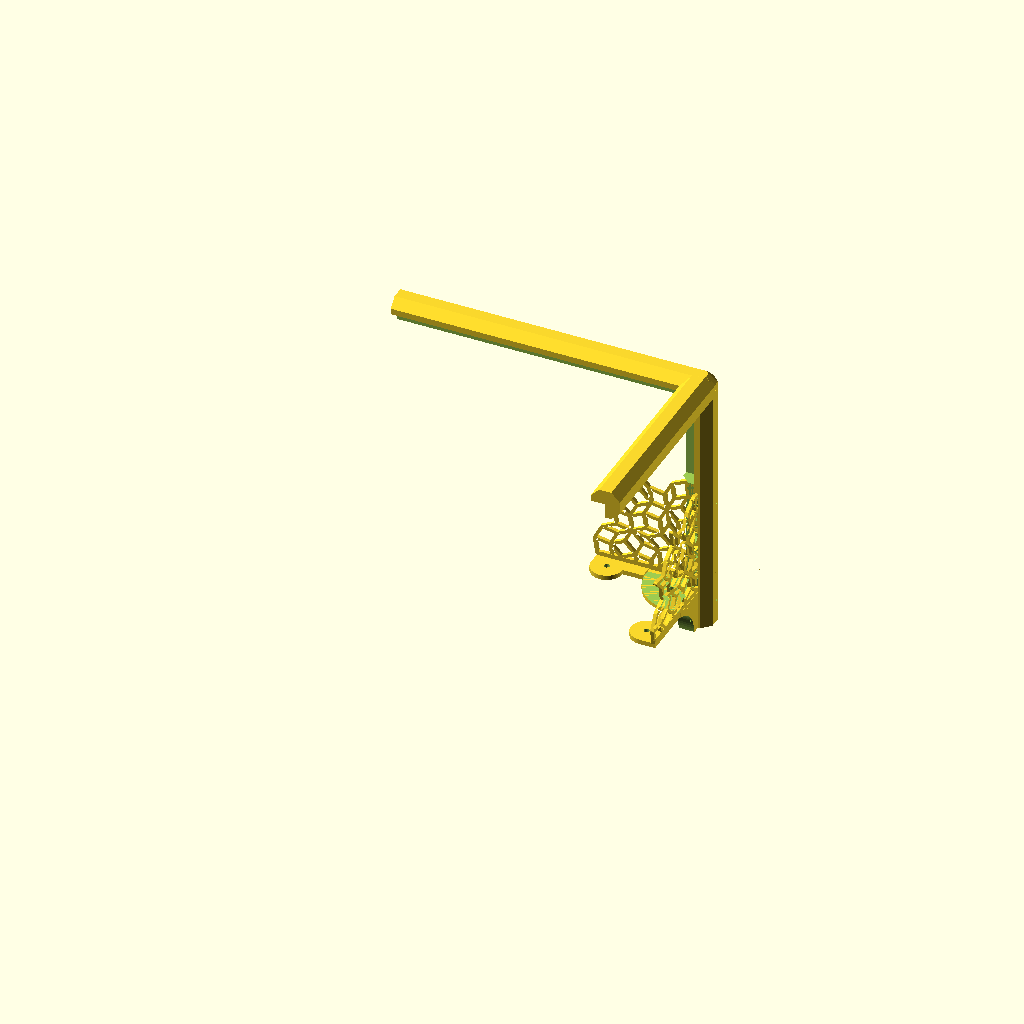
Cell 1: the model at its default parameters.
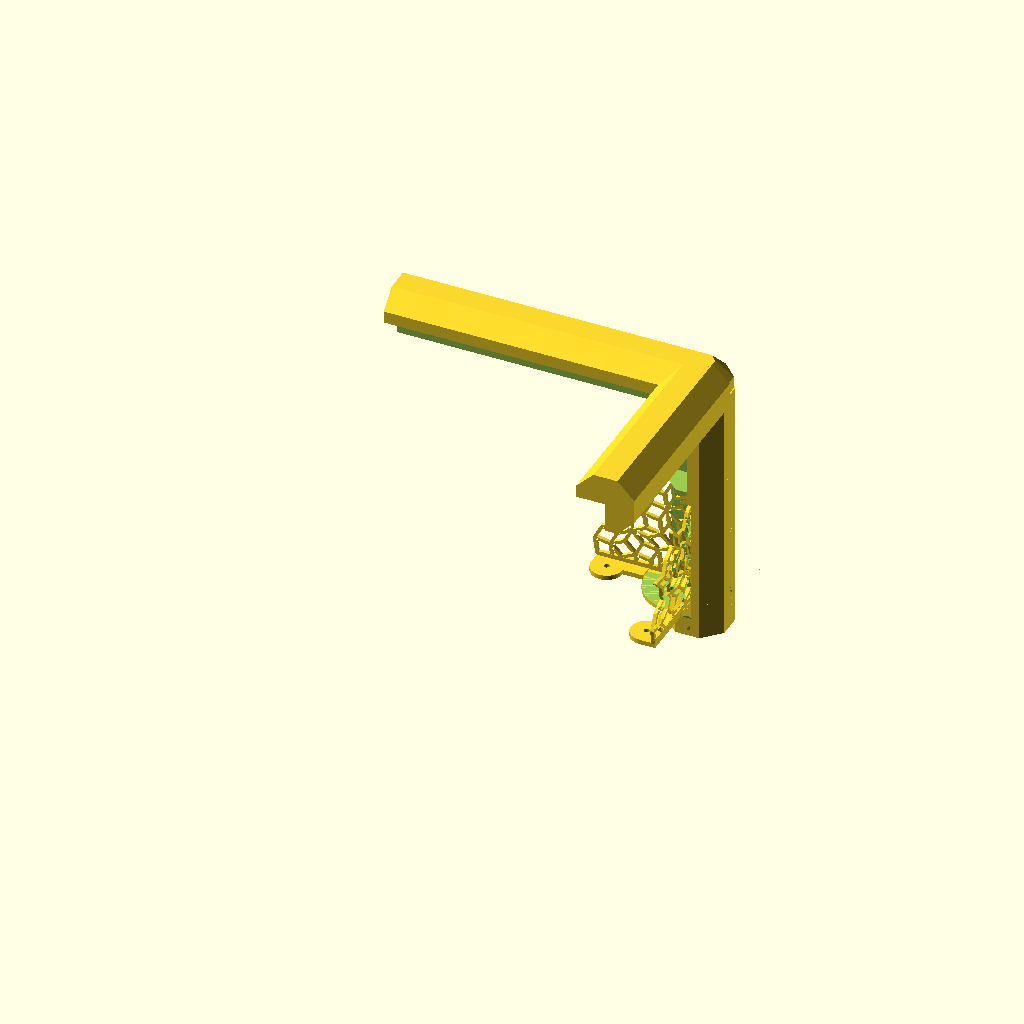
Cell 2: r1 = 8 (everything else at default).
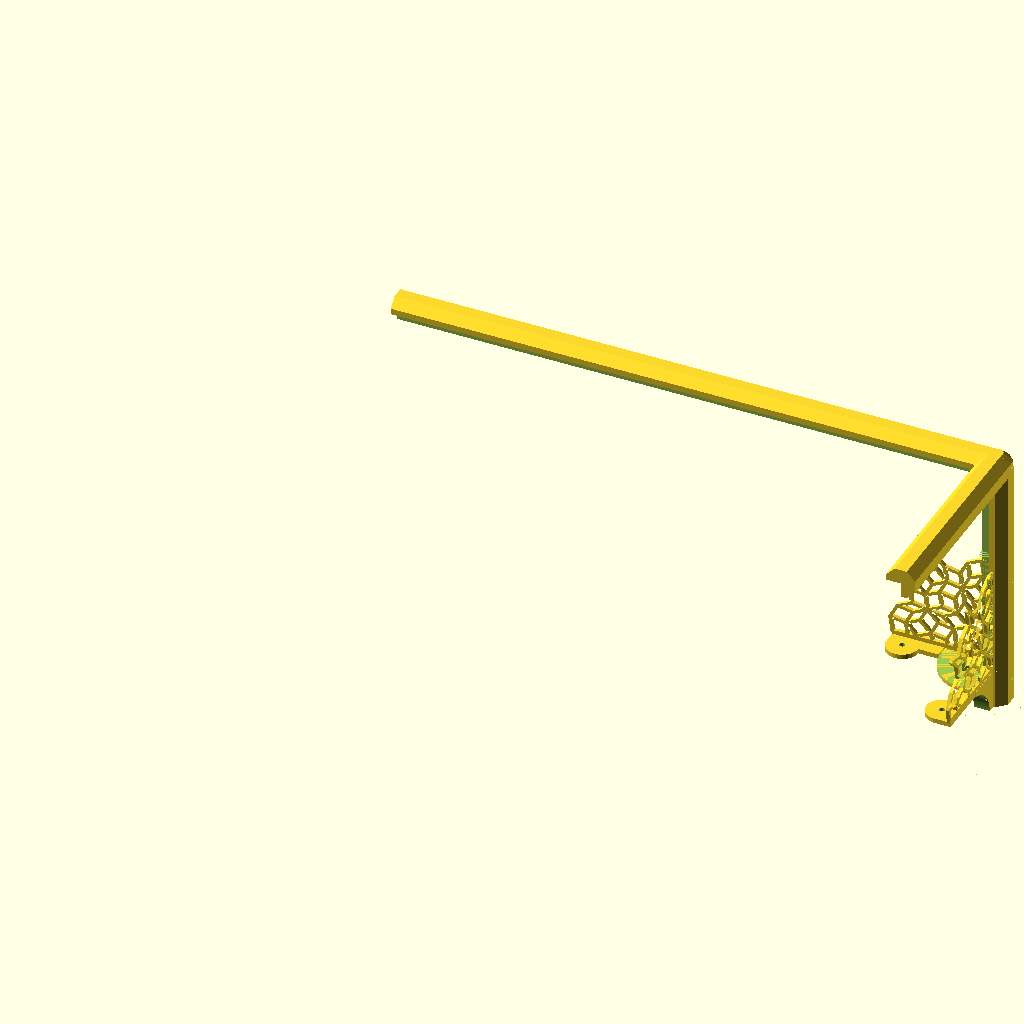
Cell 3 — xbox set to 150, the other parameters unchanged.
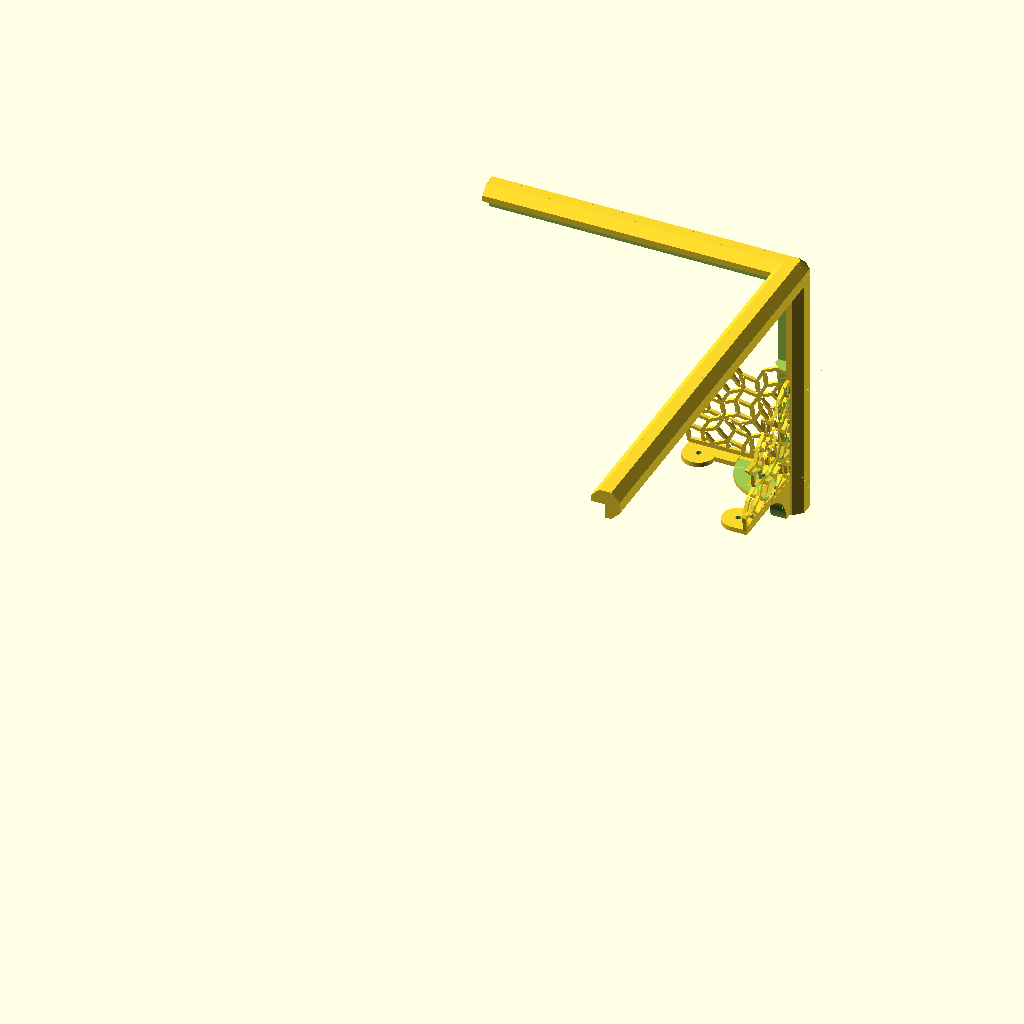
Cell 4: ybox = 100 (everything else at default).
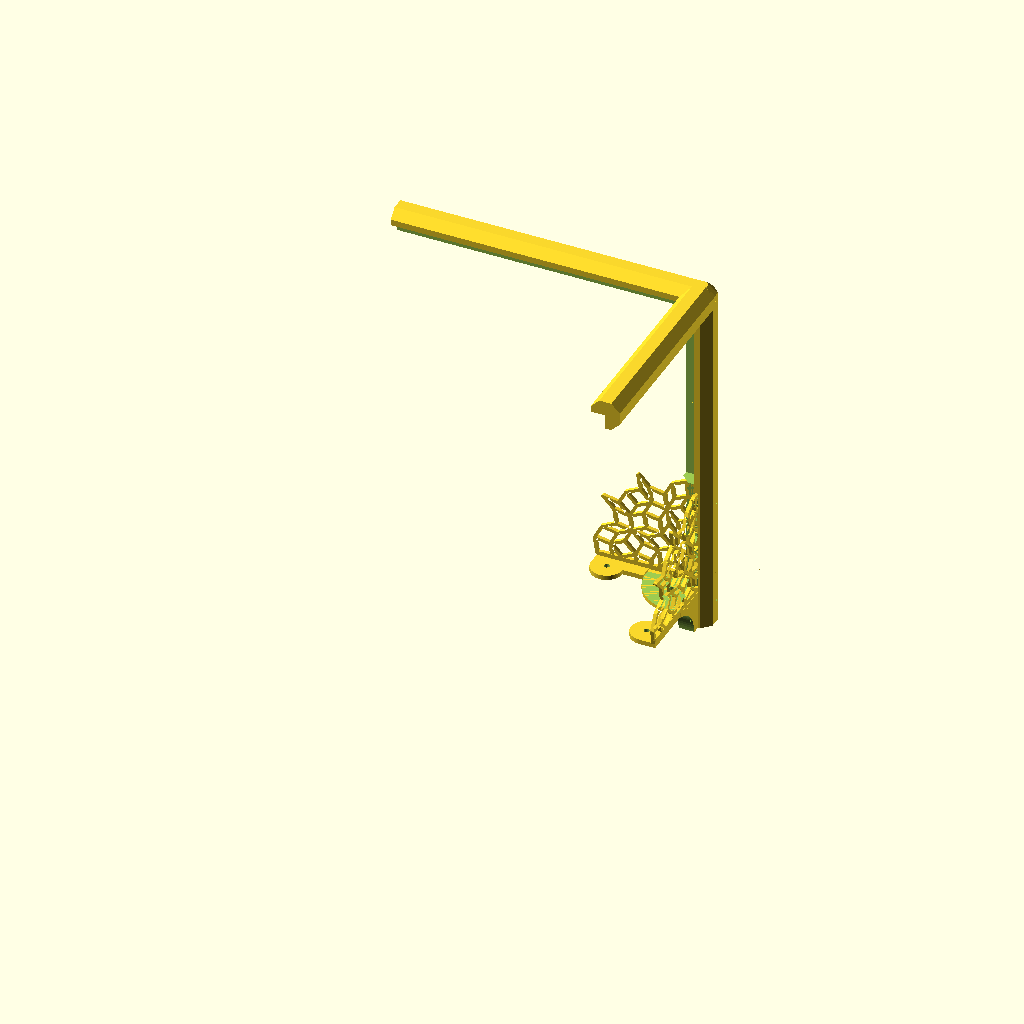
Cell 5: ztop = 50 (everything else at default).
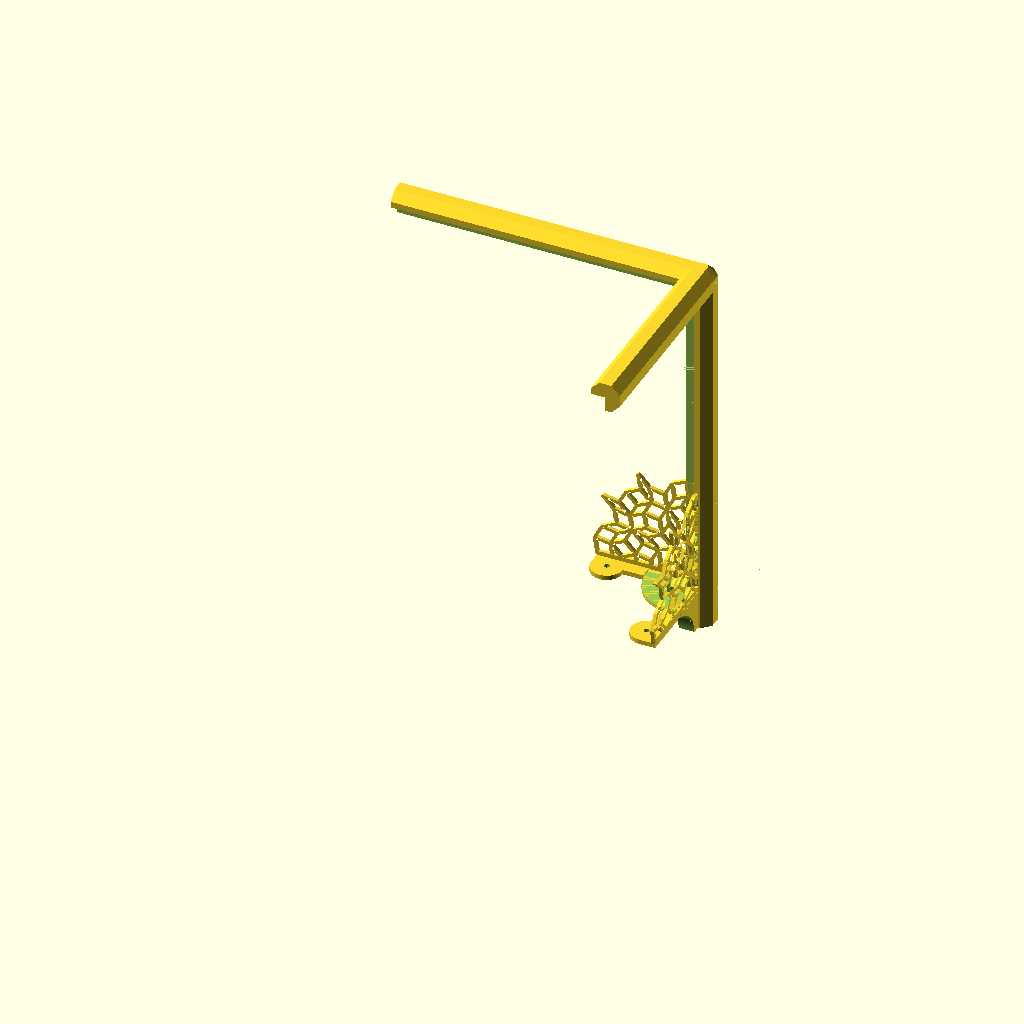
Cell 6: the same model with zbase = 60.
One fixed orthographic camera (rotation 55°, 0°, 25°; colour scheme Cornfield) for every cell.
The OpenSCAD source (Boxes/boxCorners3.scad):
//=================================================================================
// boxCorners2.scad
//
// For Fairy Crystal storage box.
// Adjusted for the small boxes.
//
// Dr Tom Flint, 1 Jan 2023
//=================================================================================

use <../Parts/rounder.scad>
use <../Parts/threads.scad>
use <../Gears/gears.scad>
use <../Fractals/Lsystem.scad>


r1=4;   // radius of knob
$fn=8;

// medium box
xbox=75;  
ybox=50;  
ztop=25;
zbase=30;
baseScale=0.4;
baseWide=0.2;


//-----------------------------------------------------------------------------------
module top1(){

extra=2.0;

difference(){
  union(){
    translate([xbox,ybox, zbase-extra])
    rotate([0,0,180/8])
    cylinder(r=r1,h=ztop+extra);

    translate([xbox,ybox, zbase+ztop])
    rotate([90,0,0])
    rotate([0,0,180/8])
    cylinder(r=r1,h=ybox+extra);

    translate([xbox,ybox, zbase+ztop])
    rotate([0,-90,0])
    rotate([0,0,180/8])
    cylinder(r=r1,h=xbox+extra);

    translate([xbox+0.2,ybox+0.2, zbase+ztop])
    rotate([0,0,180/8])
    sphere(r=r1);
  }
  boxTop(a=0);
  boxBase();
}
}

//-----------------------------------------------------------------------------------
module base1(){

extra=2.0;
foot=10;

difference(){
  union(){
    translate([xbox,ybox, -foot])
    rotate([0,0,180/8])
    cylinder(r=r1,h=zbase+extra+foot);

    translate([xbox-13,ybox-3, -foot]){
      difference(){
        cube([13,4,foot]);
        translate([-2.5,0,-1])
        rotate([90,0,0])
        cylinder(r=10,h=20,center=true,$fn=88);
      }
    }
    
    translate([xbox-3,ybox-13, -foot]){
      difference(){
        cube([4,13,foot]);
        translate([0,-2.5,-1])
        rotate([0,90,0])
        cylinder(r=10,h=20,center=true,$fn=88);
      }
    }
    intersection(){
      translate([xbox-2,ybox-2, -1.0])
      cylinder(r=11,h=1,$fn=44);
      translate([xbox-15,ybox-15, -2.0])
      cube([15,15,3]);
    }
  }

  boxTop(a=0,tol=0);
  boxBase(tol=0);
  base2(tol=0.1);
  base3(tol=0.1);

  translate([xbox-5,ybox-4 -1.0])
  cylinder(r=0.7,h=10,center=true);
}



if(0){
  base2();
  base3();
}

}

//-----------------------------------------------------------------------------------
module base2(tol=0){

extra=0.5;
foot=10;
thick=0.9;

  translate([xbox,ybox,0])
  rotate([-90,0,0])
  intersection(){
    linear_extrude(height=thick+tol)
    scale([10*baseScale,10*baseScale])
    rotate(10)
    offset(tol)
    penrose_tiling(n=4, w=baseWide);   // Recommended n <= 6

    translate([-ybox,-ybox,-1])
    cube([ybox,ybox,2]);
  }

  translate([xbox-64*baseScale,ybox,0])
  cube([64*baseScale,0.9,3*baseScale]);  

  translate([xbox-3,ybox,0])
  cube([3*baseScale,0.9,67*baseScale]);  

  // tab under box
  difference(){
    union(){
      translate([xbox-66*baseScale,ybox-4+0.9, -1.1])
      cube([33*baseScale,4,1.2]);                        // baseScale didn't work here
      translate([xbox-56*baseScale,ybox-4+0.9, -1.1])
      cylinder(r=4,h=1.2,$fn=88);
    }
      translate([xbox-56*baseScale,ybox-4+0.9, -1.1])
    cylinder(r=0.7,h=8,center=true,$fn=88);
  }
}

//-----------------------------------------------------------------------------------
module base3(tol=0){

extra=0.5;
foot=10;
thick=0.9;


  translate([xbox,ybox,0])
  rotate([0,90,0])
  intersection(){
    linear_extrude(height=thick+tol)
    scale([10*baseScale,10*baseScale])
    rotate(10)
    offset(tol)
    penrose_tiling(n=4, w=baseWide);   // Recommended n <= 6

    translate([-ybox,-ybox,-1])
    cube([ybox,ybox,2]);
  }

  translate([xbox,ybox-66*baseScale,0])
  cube([0.9,66*baseScale,3*baseScale]);  

  translate([xbox,ybox-3*baseScale,0])
  cube([0.9,3*baseScale,67.7*baseScale]);  

  // tab under box
  difference(){
    union(){
      translate([xbox-4+0.9,ybox-34*baseScale-13.2, -1.1])    // baseScale not working
      cube([4,34*baseScale,1.2]);
      translate([xbox-4+0.9,ybox-34*baseScale-9.2, -1.1])
      cylinder(r=4,h=1.2,$fn=88);
    }
    translate([xbox-4+0.9,ybox-34*baseScale-9.2, -1.1])
    cylinder(r=0.7,h=8,center=true,$fn=88);
  }
}

//-----------------------------------------------------------------------------------
module boxTop(a=0,tol=0){

translate([-xbox-tol,-ybox-tol,zbase-tol])
translate([0,-2,0])
rotate([a,0,0])
translate([0,2,0])
cube([2*xbox+2*tol,2*ybox+2*tol,ztop+2*tol]);

}

//-----------------------------------------------------------------------------------
module boxBase(tol=0){

translate([0,0,zbase/2])
cube([2*xbox+2*tol,2*ybox+2*tol,zbase+2*tol],center=true);

}

//================================================================================

if(0){
  color("cyan")
  boxTop(a=0);

  color("green")
  boxBase();
}

if(1){
  top1();
  base1();
  base2();
  base3();
}


if(0){
  mirror([1,0,0])
  top1();
  mirror([1,0,0])
  base1();

  mirror([1,0,0])
  base2();
  mirror([1,0,0])
  base3();
}

if(0){
  rotate([0,0,180]){
    top1();
    base1();
    base2();
    base3();
    mirror([1,0,0])
    top1();
    mirror([1,0,0])
    base1();
    mirror([1,0,0])
    base2();
    mirror([1,0,0])
    base3();
  }
}

//================================================================================
Customizer parameters (derived from the source; name, type, default, range or options):
r1: number, default 4
xbox: number, default 75
ybox: number, default 50
ztop: number, default 25
zbase: number, default 30
baseScale: number, default 0.4
baseWide: number, default 0.2
